Run: headless pygame with SDL's dummy video driver; simulated clock (each Clock.tick advances the game by its frame time, no real sleeping); random seed 0; keys injected as events and as key.get_pressed() state; no mouse input.
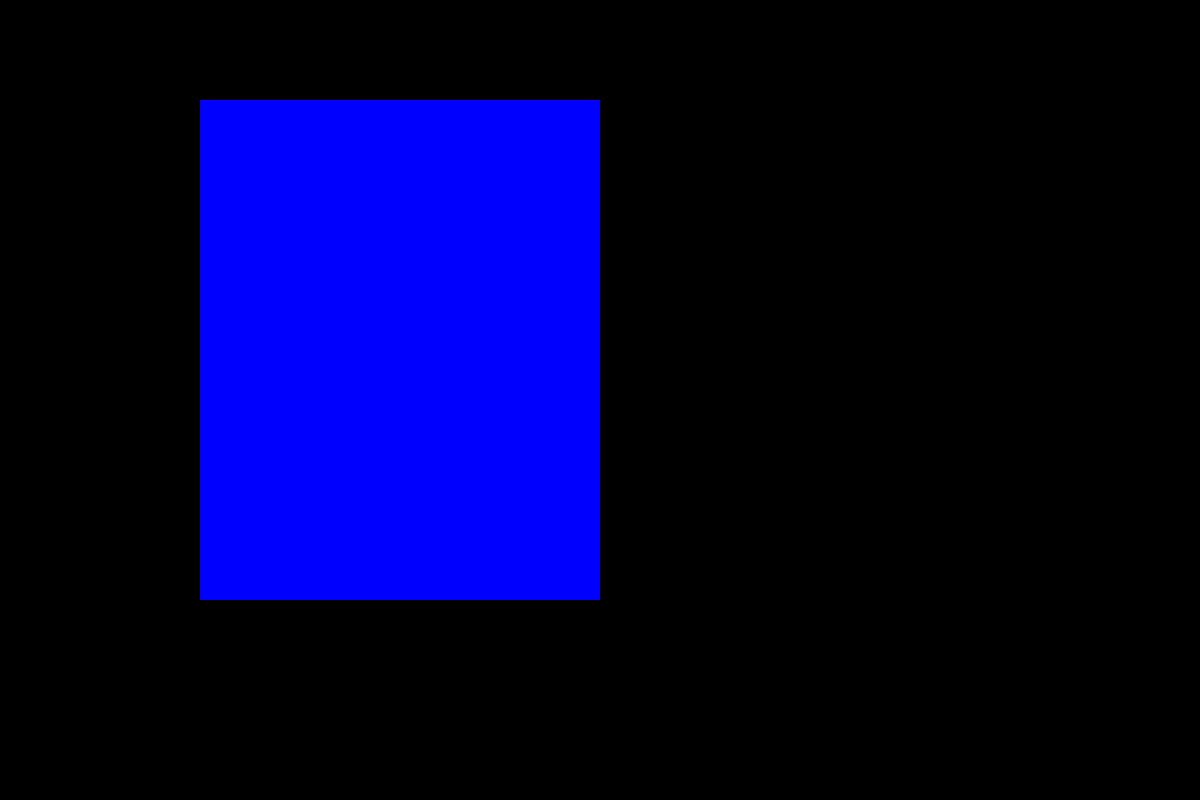
Frame 1 of 4 · flips 1–60 · no input
Frame 2 of 4 · flips 61–180 · tapped SPACE, RETURN · held RIGHT (→), D · screen unchanged from frame 1, image omitted
Frame 3 of 4 · flips 181–300 · held DOWN (↓), S · screen unchanged from frame 2, image omitted
Frame 4 of 4 · flips 301–420 · held LEFT (←), A, UP (↑), W · screen unchanged from frame 3, image omitted

The pygame program that drew these frames:

import pygame
from sys import exit

#start pygame
pygame.init()
#create the screen
screen = pygame.display.set_mode((1200, 800))
#set the title
pygame.display.set_caption('Andrea the Cat')
#make variable for fps
clock = pygame.time.Clock()

#surface with color
color_surface = pygame.Surface((400, 500))
#add color to surface
color_surface.fill('Blue')

while True:
    #quits the game
    for event in pygame.event.get():
        if event.type == pygame.QUIT:
            pygame.quit()
            exit()

    #place the colored surface ( (0,0) starts at top left)
    screen.blit(color_surface, (200, 100))

    #updates the screen
    pygame.display.update()
    #sets the fps
    clock.tick(60)
